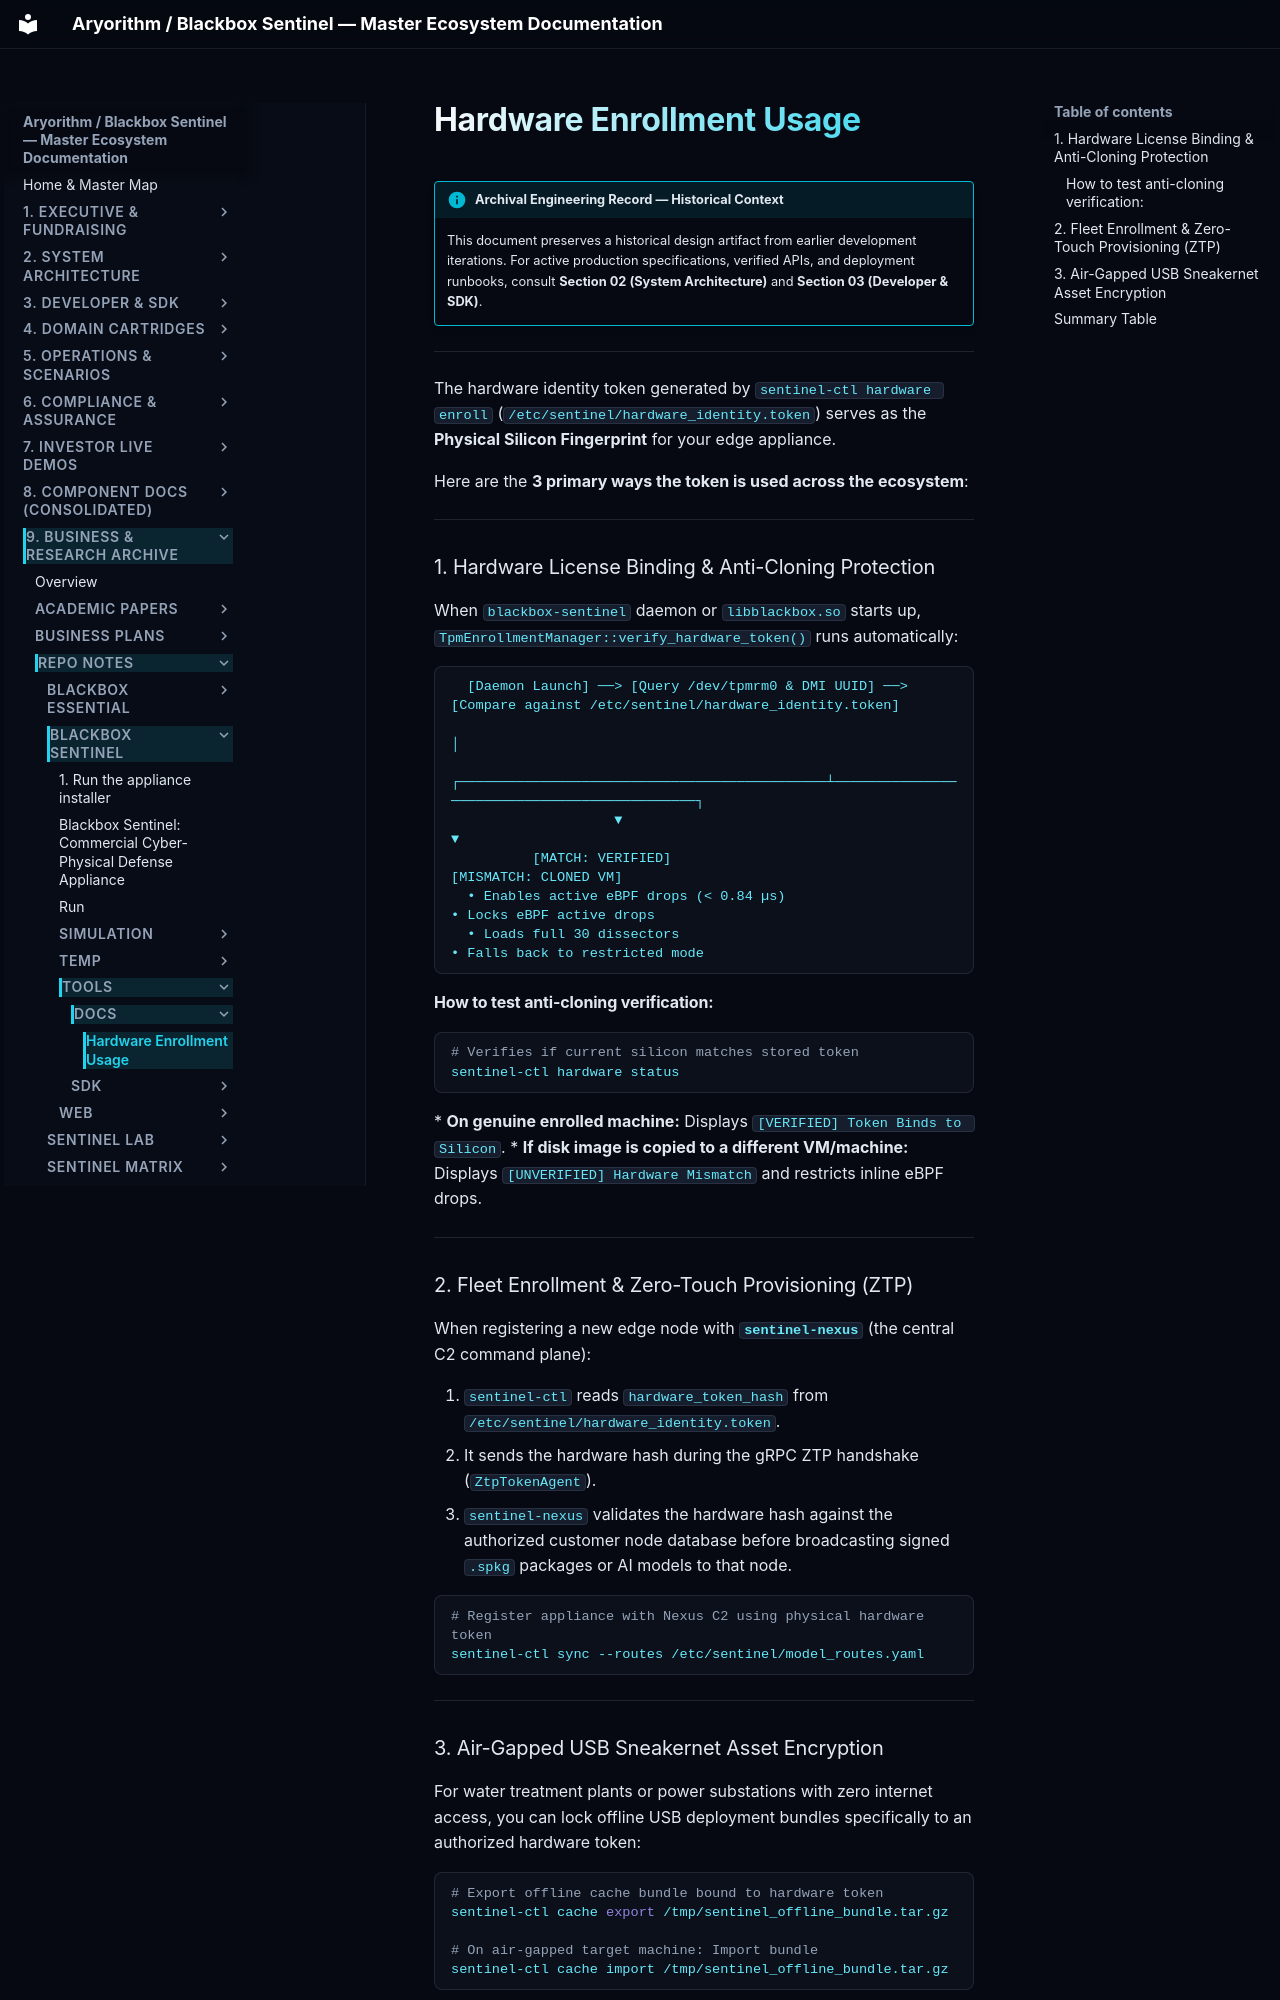

repository: kamisaberi/sentinel-docs · page: 09-archive-business-and-research/repo_notes/blackbox-sentinel/tools/docs/hardware_enrollment_usage/index.html · generator: mkdocs

!!! info "Archival Engineering Record — Historical Context"
    This document preserves a historical design artifact from earlier development iterations. For active production specifications, verified APIs, and deployment runbooks, consult **Section 02 (System Architecture)** and **Section 03 (Developer & SDK)**.

---

The hardware identity token generated by `sentinel-ctl hardware enroll` (`/etc/sentinel/hardware_identity.token`) serves as the **Physical Silicon Fingerprint** for your edge appliance.

Here are the **3 primary ways the token is used across the ecosystem**:

---

### 1. Hardware License Binding & Anti-Cloning Protection

When `blackbox-sentinel` daemon or `libblackbox.so` starts up, `TpmEnrollmentManager::verify_hardware_token()` runs automatically:

```text
  [Daemon Launch] ──> [Query /dev/tpmrm0 & DMI UUID] ──> [Compare against /etc/sentinel/hardware_identity.token]
                                                                  │
                    ┌─────────────────────────────────────────────┴─────────────────────────────────────────────┐
                    ▼                                                                                           ▼
          [MATCH: VERIFIED]                                                                           [MISMATCH: CLONED VM]
  • Enables active eBPF drops (< 0.84 µs)                                                     • Locks eBPF active drops
  • Loads full 30 dissectors                                                                  • Falls back to restricted mode
```

#### How to test anti-cloning verification:
```bash
# Verifies if current silicon matches stored token
sentinel-ctl hardware status
```
* **On genuine enrolled machine:** Displays `[VERIFIED] Token Binds to Silicon`.
* **If disk image is copied to a different VM/machine:** Displays `[UNVERIFIED] Hardware Mismatch` and restricts inline eBPF drops.

---

### 2. Fleet Enrollment & Zero-Touch Provisioning (ZTP)

When registering a new edge node with **`sentinel-nexus`** (the central C2 command plane):

1. `sentinel-ctl` reads `hardware_token_hash` from `/etc/sentinel/hardware_identity.token`.
2. It sends the hardware hash during the gRPC ZTP handshake (`ZtpTokenAgent`).
3. `sentinel-nexus` validates the hardware hash against the authorized customer node database before broadcasting signed `.spkg` packages or AI models to that node.

```bash
# Register appliance with Nexus C2 using physical hardware token
sentinel-ctl sync --routes /etc/sentinel/model_routes.yaml
```

---
